Image classification data set "aurora_train" (123675/data on GitHub). Class labels (5): drapery aurora, hotspot aurora, multiple arcs aurora, radial aurora, single arc aurora.

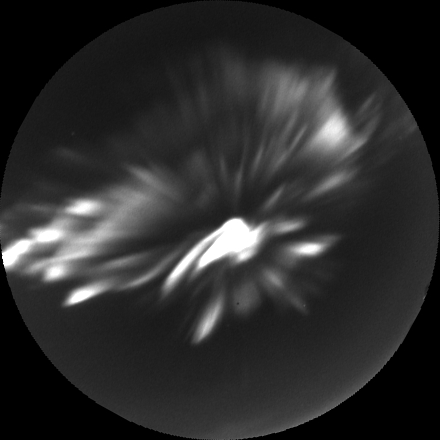
Label: hotspot aurora

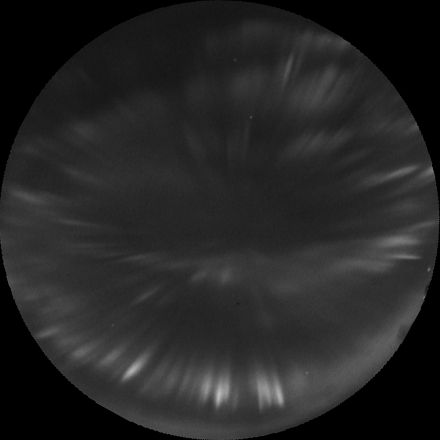
Label: drapery aurora

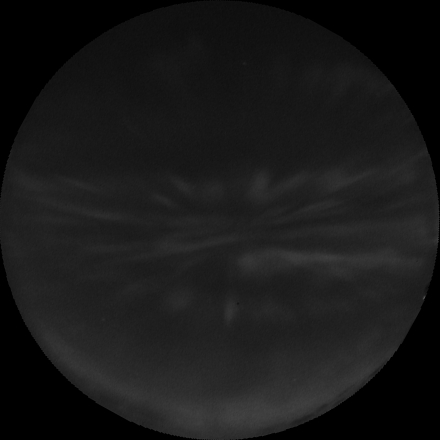
Label: drapery aurora

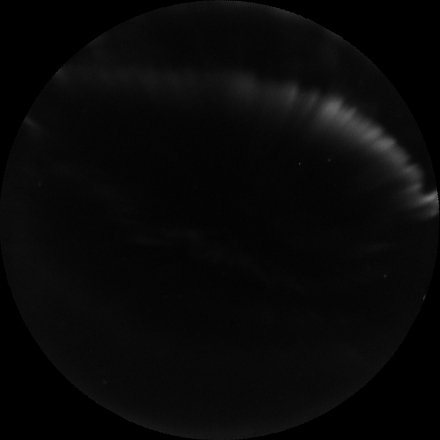
Label: single arc aurora

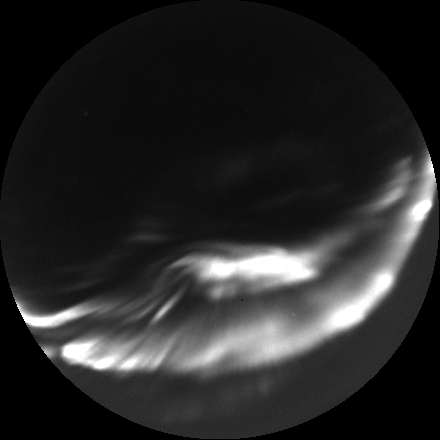
Label: multiple arcs aurora

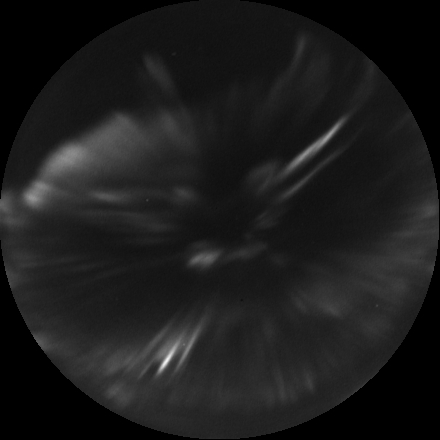
Label: radial aurora
